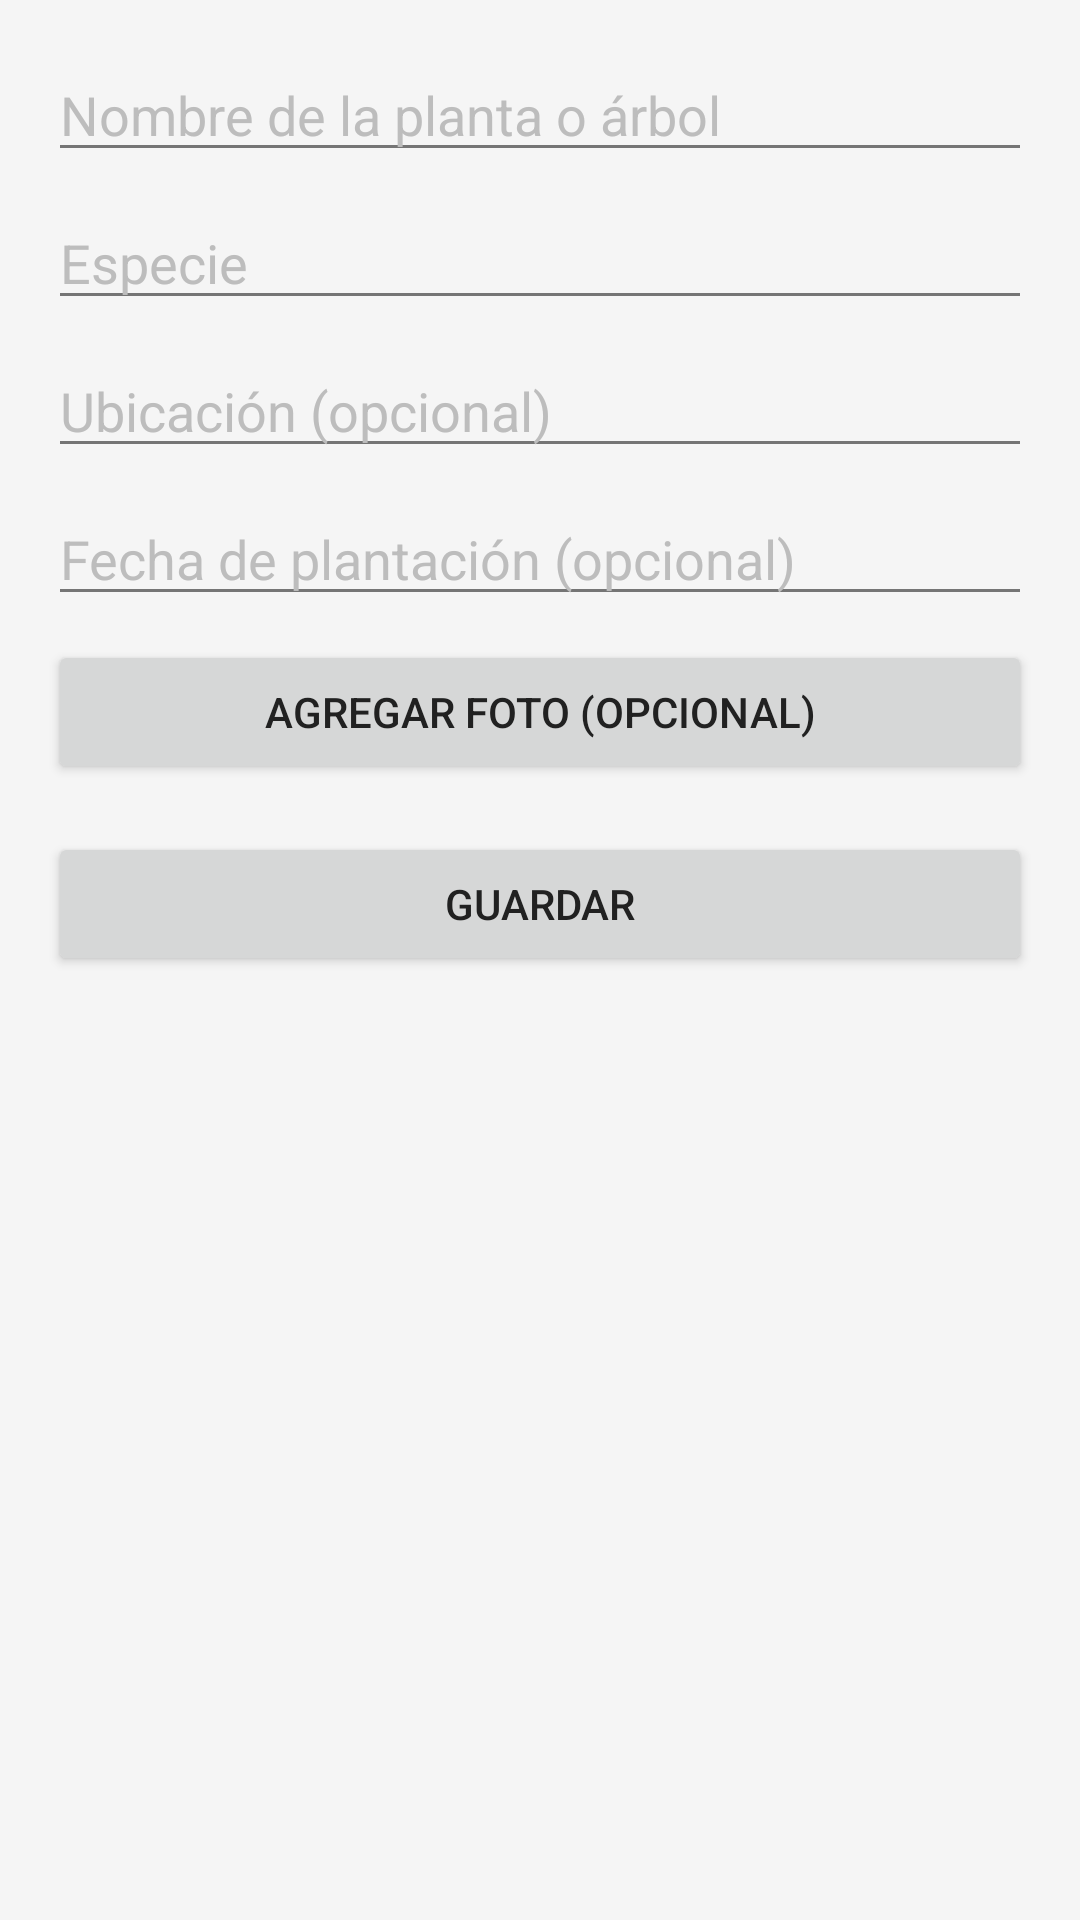

Write the Android layout XML for this screen, with the resource values it uses.
<!-- AndroidManifest.xml: application theme Theme.EscarletsForest -->
<!-- res/layout/fragment_add_plant.xml -->
<?xml version="1.0" encoding="utf-8"?>
<androidx.constraintlayout.widget.ConstraintLayout xmlns:android="http://schemas.android.com/apk/res/android"
    xmlns:app="http://schemas.android.com/apk/res-auto"
    android:layout_width="match_parent"
    android:layout_height="match_parent"
    android:padding="16dp">

    <EditText
        android:id="@+id/et_plant_name"
        android:layout_width="0dp"
        android:layout_height="wrap_content"
        android:hint="Nombre de la planta o árbol"
        app:layout_constraintTop_toTopOf="parent"
        app:layout_constraintStart_toStartOf="parent"
        app:layout_constraintEnd_toEndOf="parent"/>

    <EditText
        android:id="@+id/et_plant_species"
        android:layout_width="0dp"
        android:layout_height="wrap_content"
        android:hint="Especie"
        app:layout_constraintTop_toBottomOf="@id/et_plant_name"
        app:layout_constraintStart_toStartOf="parent"
        app:layout_constraintEnd_toEndOf="parent"
        android:layout_marginTop="8dp"/>

    <EditText
        android:id="@+id/et_plant_location"
        android:layout_width="0dp"
        android:layout_height="wrap_content"
        android:hint="Ubicación (opcional)"
        app:layout_constraintTop_toBottomOf="@id/et_plant_species"
        app:layout_constraintStart_toStartOf="parent"
        app:layout_constraintEnd_toEndOf="parent"
        android:layout_marginTop="8dp"/>

    <EditText
        android:id="@+id/et_plant_date"
        android:layout_width="0dp"
        android:layout_height="wrap_content"
        android:hint="Fecha de plantación (opcional)"
        app:layout_constraintTop_toBottomOf="@id/et_plant_location"
        app:layout_constraintStart_toStartOf="parent"
        app:layout_constraintEnd_toEndOf="parent"
        android:layout_marginTop="8dp"/>

    <Button
        android:id="@+id/btn_add_photo"
        android:layout_width="0dp"
        android:layout_height="wrap_content"
        android:text="Agregar foto (opcional)"
        app:layout_constraintTop_toBottomOf="@id/et_plant_date"
        app:layout_constraintStart_toStartOf="parent"
        app:layout_constraintEnd_toEndOf="parent"
        android:layout_marginTop="8dp"/>

    <ImageView
        android:id="@+id/iv_plant_photo_preview"
        android:layout_width="120dp"
        android:layout_height="120dp"
        android:layout_marginTop="8dp"
        android:scaleType="centerCrop"
        app:layout_constraintTop_toBottomOf="@id/btn_add_photo"
        app:layout_constraintStart_toStartOf="parent"
        app:layout_constraintEnd_toEndOf="parent"
        android:visibility="gone"/>

    <Button
        android:id="@+id/btn_save_plant"
        android:layout_width="0dp"
        android:layout_height="wrap_content"
        android:text="Guardar"
        app:layout_constraintTop_toBottomOf="@id/iv_plant_photo_preview"
        app:layout_constraintStart_toStartOf="parent"
        app:layout_constraintEnd_toEndOf="parent"
        android:layout_marginTop="16dp"/>

</androidx.constraintlayout.widget.ConstraintLayout>
<!-- resources referenced by this layout -->
<resources>
  <color name="primary">#2E7D32</color>
  <color name="primary_dark">#1B5E20</color>
  <color name="white">#FFFFFF</color>
  <color name="secondary">#4CAF50</color>
  <color name="secondary_dark">#388E3C</color>
  <color name="background">#F5F5F5</color>
  <color name="surface">#FFFFFF</color>
  <color name="text_primary">#212121</color>
  <color name="text_secondary">#757575</color>
  <color name="text_hint">#BDBDBD</color>
  <style name="ShapeAppearance.EscarletsForest.SmallComponent" parent="ShapeAppearance.Material3.SmallComponent">
          <item name="cornerFamily">rounded</item>
          <item name="cornerSize">8dp</item>
      </style>
  <style name="ShapeAppearance.EscarletsForest.MediumComponent" parent="ShapeAppearance.Material3.MediumComponent">
          <item name="cornerFamily">rounded</item>
          <item name="cornerSize">12dp</item>
      </style>
  <style name="ShapeAppearance.EscarletsForest.LargeComponent" parent="ShapeAppearance.Material3.LargeComponent">
          <item name="cornerFamily">rounded</item>
          <item name="cornerSize">16dp</item>
      </style>
  <style name="TextAppearance.EscarletsForest.Headline3" parent="TextAppearance.Material3.HeadlineSmall">
          <item name="android:textSize">24sp</item>
          <item name="android:textColor">@color/text_primary</item>
          <item name="android:fontFamily">@font/roboto_medium</item>
      </style>
  <style name="TextAppearance.EscarletsForest.Headline4" parent="TextAppearance.Material3.TitleLarge">
          <item name="android:textSize">22sp</item>
          <item name="android:textColor">@color/text_primary</item>
          <item name="android:fontFamily">@font/roboto_medium</item>
      </style>
  <style name="TextAppearance.EscarletsForest.Headline5" parent="TextAppearance.Material3.TitleMedium">
          <item name="android:textSize">20sp</item>
          <item name="android:textColor">@color/text_primary</item>
          <item name="android:fontFamily">@font/roboto_medium</item>
      </style>
  <style name="TextAppearance.EscarletsForest.Headline6" parent="TextAppearance.Material3.TitleSmall">
          <item name="android:textSize">18sp</item>
          <item name="android:textColor">@color/text_primary</item>
          <item name="android:fontFamily">@font/roboto_medium</item>
      </style>
  <style name="TextAppearance.EscarletsForest.Subtitle1" parent="TextAppearance.Material3.BodyLarge">
          <item name="android:textSize">16sp</item>
          <item name="android:textColor">@color/text_secondary</item>
          <item name="android:fontFamily">@font/roboto_regular</item>
      </style>
  <style name="TextAppearance.EscarletsForest.Subtitle2" parent="TextAppearance.Material3.BodyMedium">
          <item name="android:textSize">14sp</item>
          <item name="android:textColor">@color/text_secondary</item>
          <item name="android:fontFamily">@font/roboto_regular</item>
      </style>
  <style name="TextAppearance.EscarletsForest.Body1" parent="TextAppearance.Material3.BodyLarge">
          <item name="android:textSize">16sp</item>
          <item name="android:textColor">@color/text_primary</item>
          <item name="android:fontFamily">@font/roboto_regular</item>
      </style>
  <style name="TextAppearance.EscarletsForest.Body2" parent="TextAppearance.Material3.BodyMedium">
          <item name="android:textSize">14sp</item>
          <item name="android:textColor">@color/text_primary</item>
          <item name="android:fontFamily">@font/roboto_regular</item>
      </style>
  <style name="TextAppearance.EscarletsForest.Caption" parent="TextAppearance.Material3.BodySmall">
          <item name="android:textSize">12sp</item>
          <item name="android:textColor">@color/text_secondary</item>
          <item name="android:fontFamily">@font/roboto_regular</item>
      </style>
</resources>
